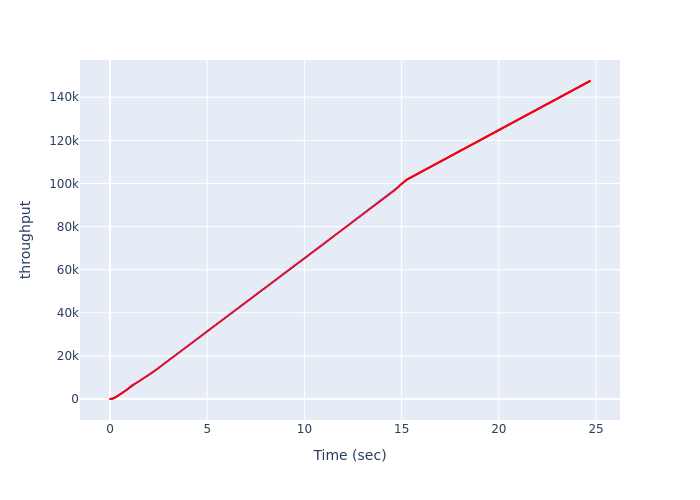

The table this chart was drawn from, first rows:
, Time (sec), throughput
0, 0.0, 0
1, 0.06456, 23
2, 0.08439, 65
3, 0.1099, 127
4, 0.1301, 204
5, 0.1684, 306
6, 0.2033, 429
7, 0.2359, 573
8, 0.2739, 735
9, 0.3081, 918
10, 0.3387, 1120
11, 0.375, 1330
12, 0.4191, 1546
13, 0.4556, 1768
14, 0.4921, 1996
15, 0.5329, 2230
16, 0.5735, 2470
17, 0.6118, 2720
18, 0.6494, 2975
19, 0.6966, 3244
20, 0.7492, 3528
21, 0.7914, 3808
22, 0.8444, 4099
23, 0.8832, 4390
24, 0.9218, 4688
25, 0.9608, 4981
26, 0.9995, 5270
27, 1.038, 5561
28, 1.076, 5851
29, 1.115, 6137
30, 1.153, 6423
31, 1.207, 6718
32, 1.267, 7024
33, 1.328, 7341
34, 1.39, 7669
35, 1.451, 8008
36, 1.513, 8358
37, 1.576, 8715
38, 1.64, 9084
39, 1.706, 9456
40, 1.771, 9830
41, 1.838, 10216
42, 1.906, 10603
43, 1.973, 11001
44, 2.04, 11408
45, 2.108, 11826
46, 2.175, 12258
47, 2.244, 12698
48, 2.314, 13152
49, 2.383, 13620
50, 2.454, 14100
51, 2.525, 14580
52, 2.596, 15060
53, 2.666, 15540
54, 2.737, 16020
55, 2.808, 16500
56, 2.879, 16980
57, 2.95, 17460
58, 3.02, 17940
59, 3.091, 18420
... 506 more rows
